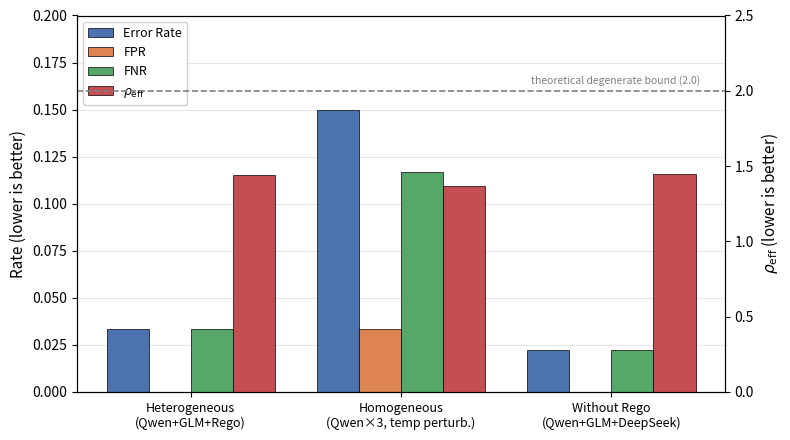

The script that saved this image:
import matplotlib
matplotlib.use('Agg')
import matplotlib.pyplot as plt
import numpy as np

configs = ['Heterogeneous\n(Qwen+GLM+Rego)', 'Homogeneous\n(Qwen×3, temp perturb.)', 'Without Rego\n(Qwen+GLM+DeepSeek)']
error_rate = [0.0333, 0.1500, 0.0222]
fpr = [0.0000, 0.0333, 0.0000]
fnr = [0.0333, 0.1167, 0.0222]
rho_eff = [1.4438, 1.3692, 1.4480]

x = np.arange(len(configs))
width = 0.2

fig, ax1 = plt.subplots(figsize=(8, 4.5))

bars1 = ax1.bar(x - 1.5*width, error_rate, width, label='Error Rate', color='#4C72B0', edgecolor='black', linewidth=0.5)
bars2 = ax1.bar(x - 0.5*width, fpr, width, label='FPR', color='#DD8452', edgecolor='black', linewidth=0.5)
bars3 = ax1.bar(x + 0.5*width, fnr, width, label='FNR', color='#55A868', edgecolor='black', linewidth=0.5)

ax1.set_ylabel('Rate (lower is better)', fontsize=11)
ax1.set_ylim(0, 0.20)
ax1.set_xticks(x)
ax1.set_xticklabels(configs, fontsize=9)

ax2 = ax1.twinx()
bars4 = ax2.bar(x + 1.5*width, rho_eff, width, label=r'$\rho_{\mathrm{eff}}$', color='#C44E52', edgecolor='black', linewidth=0.5)
ax2.set_ylabel(r'$\rho_{\mathrm{eff}}$ (lower is better)', fontsize=11)
ax2.set_ylim(0, 2.5)
ax2.axhline(2.0, color='gray', linestyle='--', linewidth=1.2, zorder=1)
ax2.text(2.42, 2.03, 'theoretical degenerate bound (2.0)', fontsize=7.5, color='gray', ha='right', va='bottom')

lines1, labels1 = ax1.get_legend_handles_labels()
lines2, labels2 = ax2.get_legend_handles_labels()
ax1.legend(lines1 + lines2, labels1 + labels2, loc='upper left', fontsize=9, framealpha=0.9)

ax1.yaxis.grid(True, alpha=0.3)
ax1.set_axisbelow(True)

plt.tight_layout()
plt.savefig(r'D:\data\RTB\JISA\CCPE\File\figure\fig11_jury_quality_jisa.pdf', dpi=300, bbox_inches='tight')
print('Figure 7 regenerated with corrected values')
